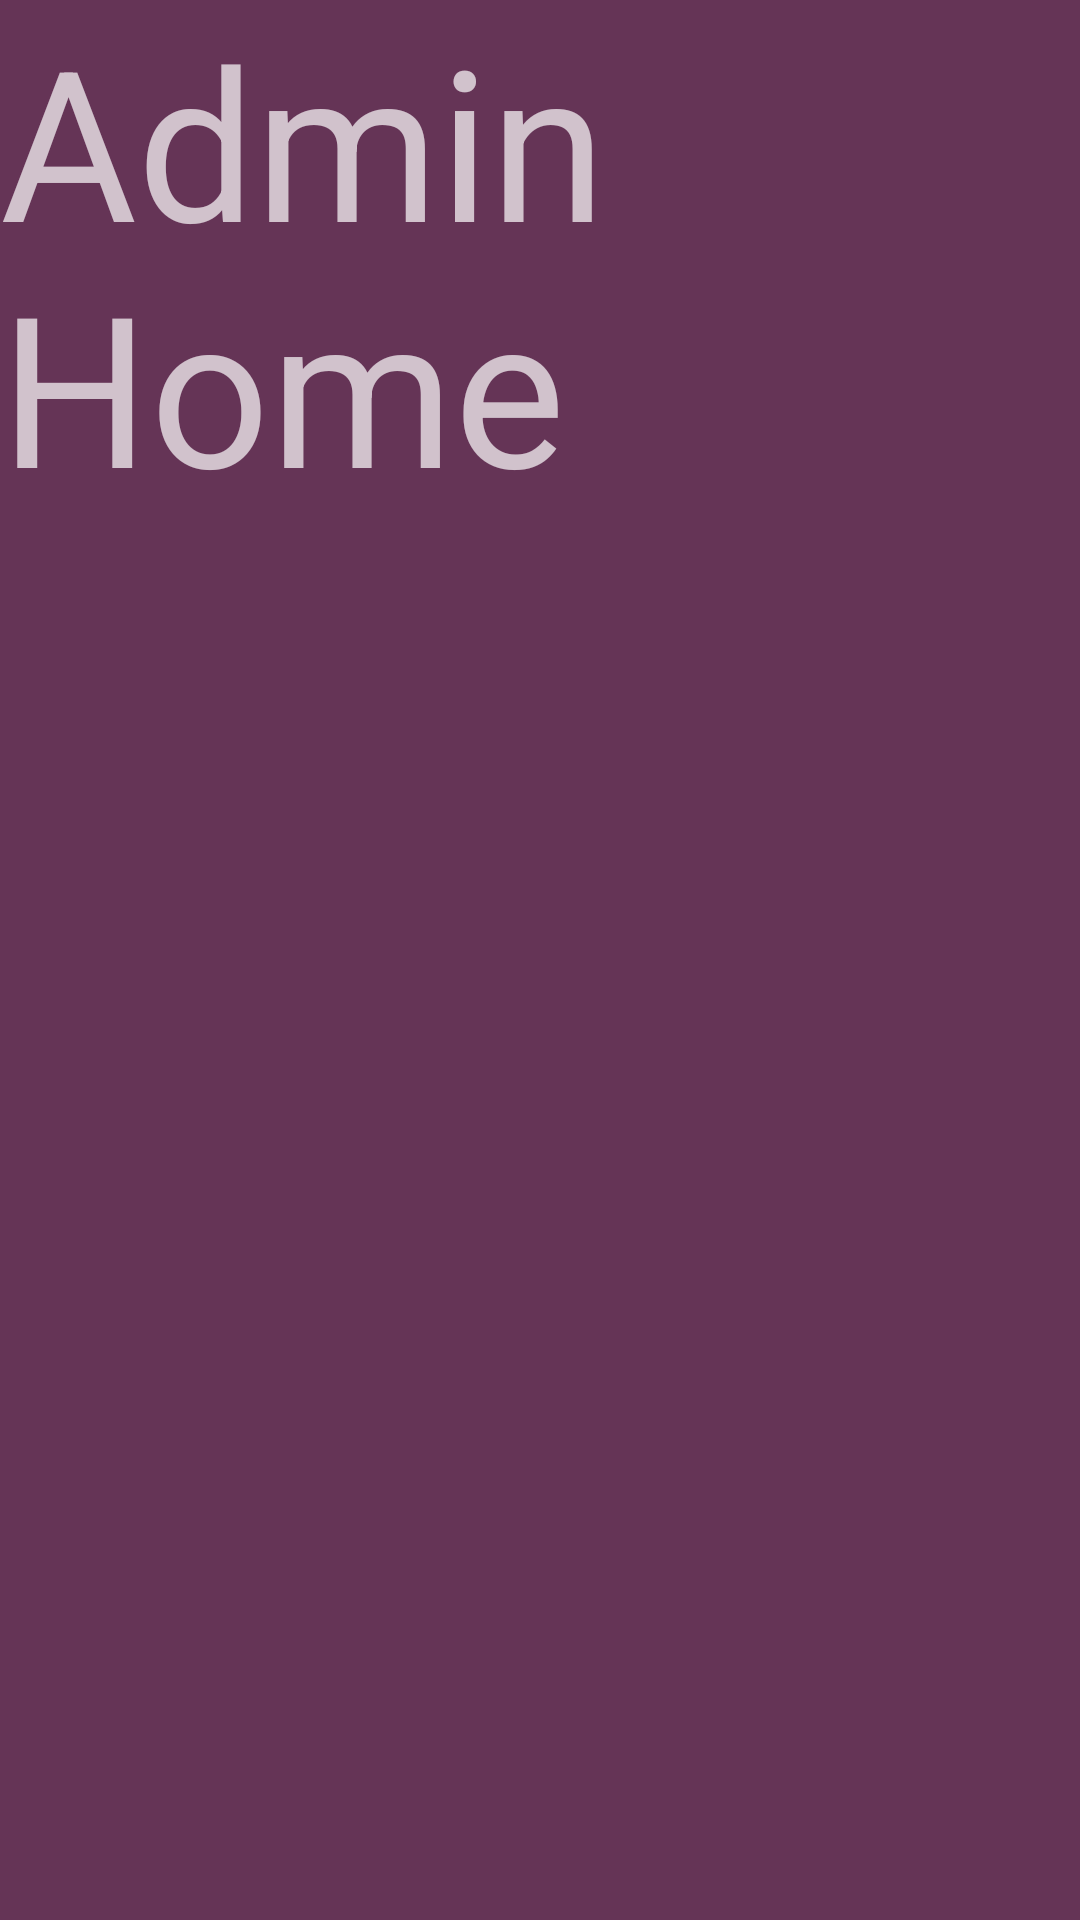

Android layout source for this screen:
<!-- AndroidManifest.xml: application theme Theme.Mini -->
<!-- res/layout/activity_admin_home.xml -->
<?xml version="1.0" encoding="utf-8"?>
<LinearLayout xmlns:android="http://schemas.android.com/apk/res/android"
    xmlns:app="http://schemas.android.com/apk/res-auto"
    xmlns:tools="http://schemas.android.com/tools"
    android:layout_width="match_parent"
    android:layout_height="match_parent"
    tools:context=".AdminHome"
    android:orientation="vertical"
    android:background="#653456">

    <TextView
        android:layout_width="wrap_content"
        android:layout_height="wrap_content"
        android:text="Admin Home"
        android:textSize="70dp"/>


</LinearLayout>
<!-- resources referenced by this layout -->
<resources>
  <style name="Theme.Mini" parent="Theme.AppCompat.NoActionBar">
          
          <item name="colorPrimary">@color/purple_500</item>
          <item name="colorPrimaryVariant">@color/purple_700</item>
          <item name="colorOnPrimary">@color/white</item>
          
          <item name="colorSecondary">@color/teal_200</item>
          <item name="colorSecondaryVariant">@color/teal_700</item>
          <item name="colorOnSecondary">@color/black</item>
          
          <item name="android:statusBarColor">?attr/colorPrimaryVariant</item>
          
      </style>
  <!-- not gathered from this repository: default colours our renderer supplied (Android Studio template values) -->
  <color name="purple_500">#FF6200EE</color>
  <color name="purple_700">#FF3700B3</color>
  <color name="teal_200">#FF03DAC5</color>
  <color name="teal_700">#FF018786</color>
  <color name="black">#FF000000</color>
  <color name="white">#FFFFFFFF</color>
</resources>
